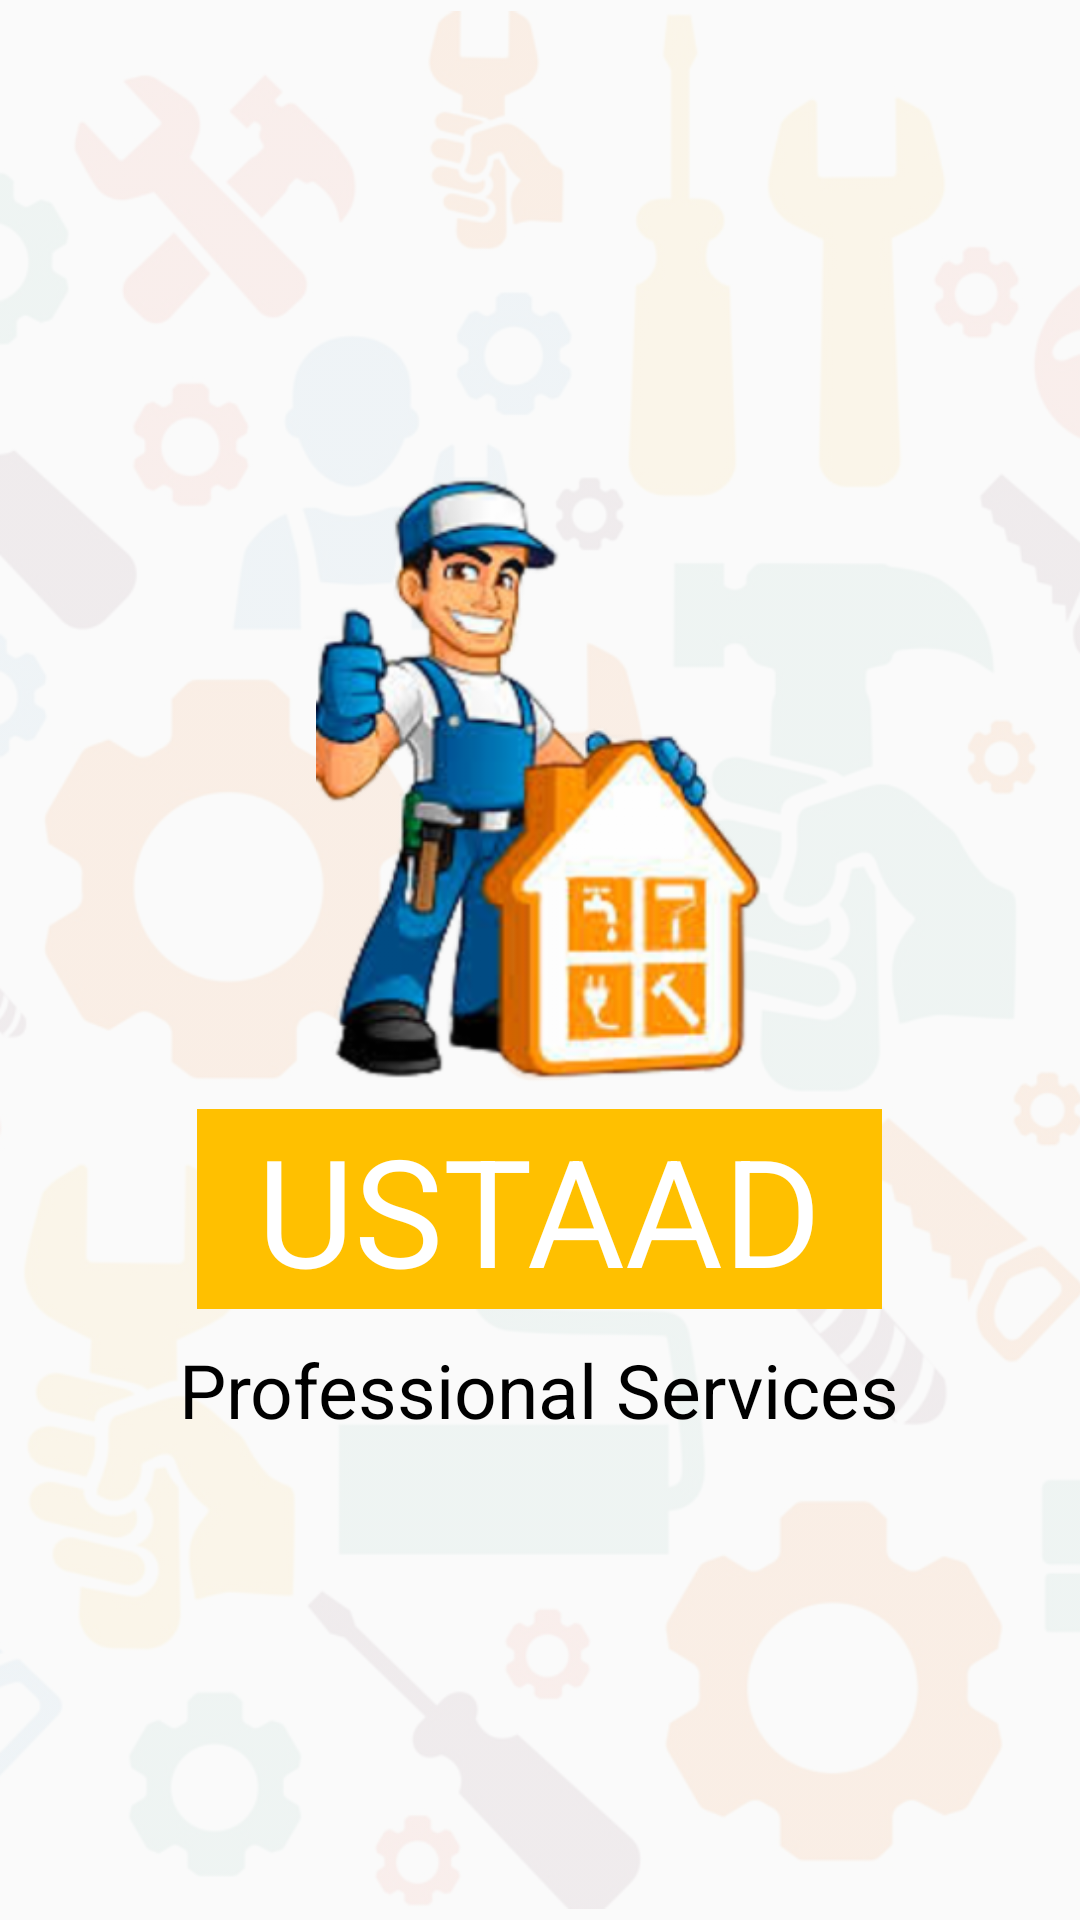

Here is an Android app screen rendered from its layout file. Give the layout XML and the strings, colors and styles it references.
<!-- AndroidManifest.xml: activity theme MainScreen -->
<!-- res/layout/activity_splash.xml -->
<?xml version="1.0" encoding="utf-8"?>
<RelativeLayout xmlns:android="http://schemas.android.com/apk/res/android"
    android:layout_width="match_parent" android:layout_height="match_parent">

    <ImageView
        android:layout_width="match_parent"
        android:layout_height="match_parent"
        android:src="@drawable/background_splash"
        android:alpha="0.1"/>


    <LinearLayout
        android:layout_width="wrap_content"
        android:layout_height="wrap_content"
        android:layout_centerInParent="true"
        android:orientation="vertical">

        <ImageView
            android:layout_width="200dp"
            android:layout_height="200dp"
            android:layout_gravity="center"
            android:src="@drawable/ustaad_person"
            android:id="@+id/img_spalsh_usaad_person"
            android:layout_marginBottom="10dp"/>

        <TextView
            android:layout_width="wrap_content"
            android:layout_height="wrap_content"
            android:background="@color/colorPrimary"
            android:text="USTAAD"
            android:layout_gravity="center"
            android:textColor="@color/white"
            android:textSize="50sp"
            android:paddingStart="20dp"
            android:paddingEnd="20dp"/>
        <TextView
            android:layout_width="wrap_content"
            android:layout_height="wrap_content"
            android:layout_gravity="center"
            android:text="Professional Services"
            android:textSize="25sp"
            android:textColor="@color/black"
            android:layout_marginTop="10dp"/>
    </LinearLayout>


</RelativeLayout>
<!-- resources referenced by this layout -->
<resources>
  <color name="black">#000</color>
  <color name="colorPrimary">#ffc000</color>
  <color name="white">#fff</color>
  <!-- drawable background_splash: png bitmap (drawable-hdpi, 373865 bytes) -->
  <!-- drawable ustaad_person: png bitmap (drawable-hdpi, 31216 bytes) -->
  <style name="MainScreen" parent="Theme.AppCompat.Light.NoActionBar">
          
          <item name="colorPrimary">@color/colorPrimary</item>
          <item name="colorPrimaryDark">@color/colorPrimaryDark</item>
          <item name="colorAccent">@color/colorAccent</item>
      </style>
  <color name="colorPrimaryDark">#4E4E4E</color>
  <color name="colorAccent">#ffc000</color>
</resources>
